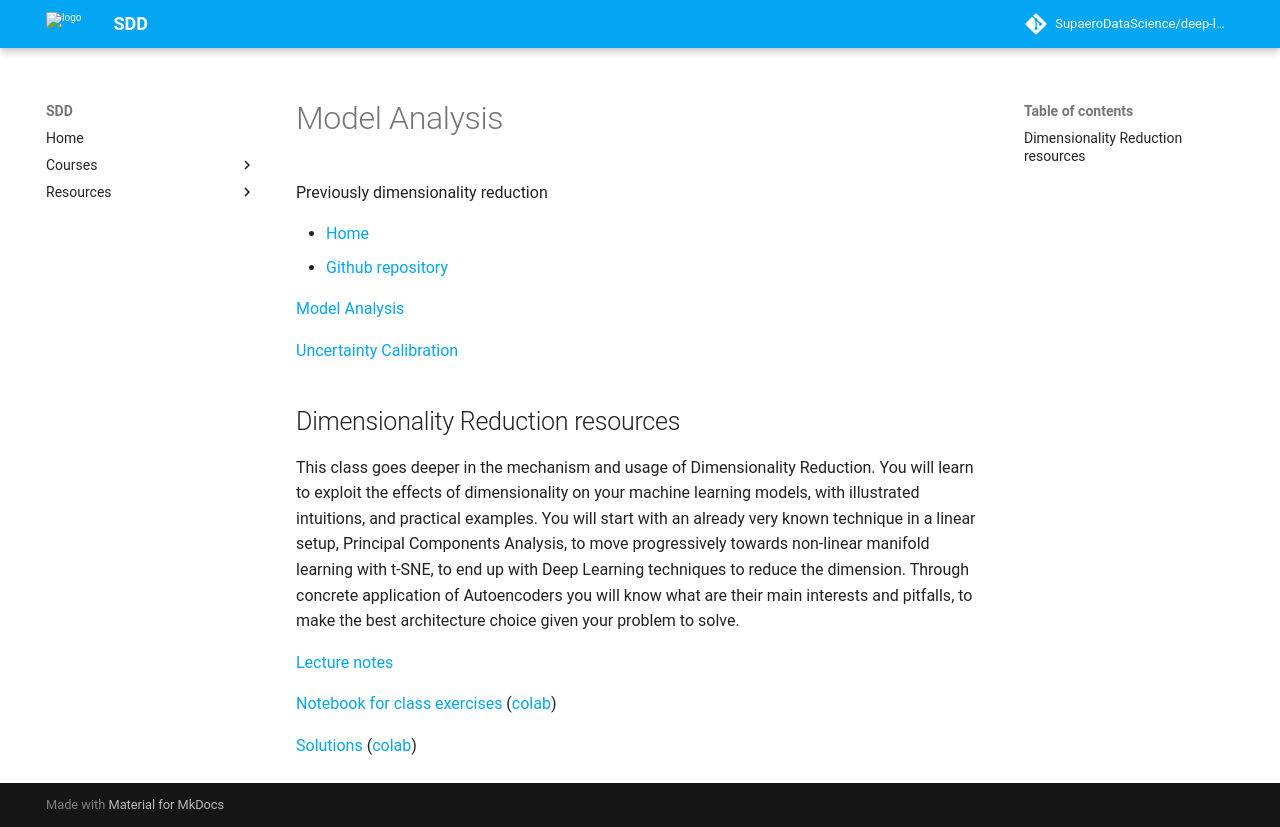

repository: SupaeroDataScience/deep-learning · page: DR.html · generator: mkdocs

# Model Analysis
Previously dimensionality reduction

* [Home](https://supaerodatascience.github.io/deep-learning/)
* [Github repository](https://github.com/SupaeroDataScience/deep-learning/)

[Model Analysis](https://colab.research.google.com/github/SupaeroDataScience/deep-learning/blob/main/DR/Model_Analysis.ipynb)

[Uncertainty Calibration](https://colab.research.google.com/github/SupaeroDataScience/deep-learning/blob/main/DR/Uncertainty_Calibration.ipynb)


## Dimensionality Reduction resources

This class goes deeper in the mechanism and usage of Dimensionality Reduction. You will learn to exploit the effects of dimensionality on your machine learning models, with illustrated intuitions, and practical examples.
You will start with an already very known technique in a linear setup, Principal Components Analysis, to move progressively towards non-linear manifold learning with t-SNE, to end up with Deep Learning techniques to reduce the dimension. Through concrete application of Autoencoders you will know what are their main interests and pitfalls, to make the best architecture choice given your problem to solve.

[Lecture notes](https://github.com/SupaeroDataScience/deep-learning/blob/main/DR/dimensionality_reduction_class.pdf)

[Notebook for class exercises](https://github.com/SupaeroDataScience/deep-learning/blob/main/DR/dimensionality_reduction_class-empty.ipynb) ([colab](https://colab.research.google.com/github/SupaeroDataScience/deep-learning/blob/main/DR/dimensionality_reduction_class-empty.ipynb))

[Solutions](https://github.com/SupaeroDataScience/deep-learning/blob/main/DR/dimensionality_reduction_class.ipynb) ([colab](https://colab.research.google.com/github/SupaeroDataScience/deep-learning/blob/main/DR/dimensionality_reduction_class.ipynb))
